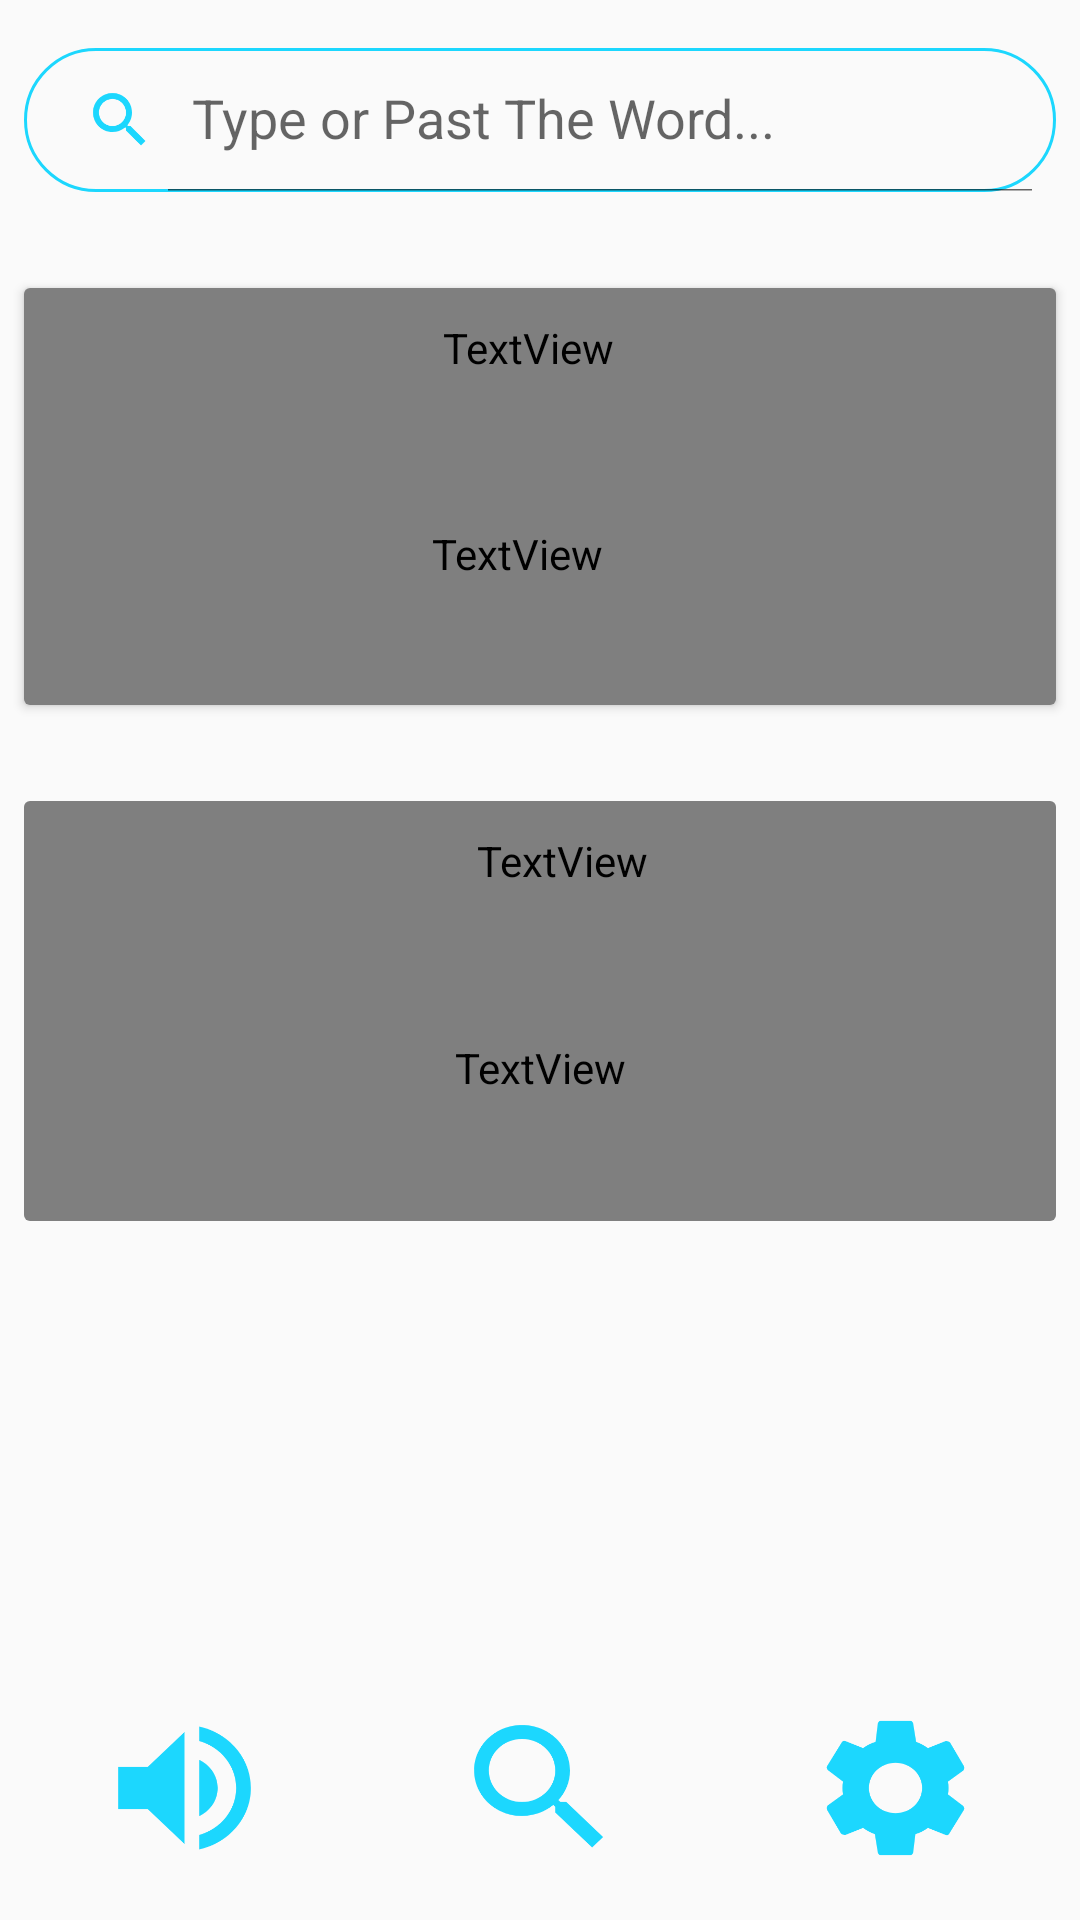

Layout XML and referenced resources for this Android screen:
<!-- AndroidManifest.xml: activity theme Theme.AppCompat.Light.NoActionBar -->
<!-- res/layout/activity_main.xml -->
<?xml version="1.0" encoding="utf-8"?>
<androidx.constraintlayout.widget.ConstraintLayout xmlns:android="http://schemas.android.com/apk/res/android"
    xmlns:app="http://schemas.android.com/apk/res-auto"
    xmlns:tools="http://schemas.android.com/tools"
    android:layout_width="match_parent"
    android:layout_height="match_parent"
    android:background="?attr/BackgroundColor"
    tools:context=".MainActivity">


    <androidx.appcompat.widget.SearchView
        android:id="@+id/searchBar"
        android:layout_width="match_parent"
        android:layout_height="wrap_content"
        android:layout_marginStart="8dp"
        android:layout_marginLeft="8dp"
        android:layout_marginTop="16dp"
        android:layout_marginEnd="8dp"
        android:layout_marginRight="8dp"
        android:background="@drawable/search_background"
        app:closeIcon="@null"
        app:defaultQueryHint="Type or Past The Word..."
        app:textColorHint="?attr/textColorHint"
        app:iconifiedByDefault="false"
        app:layout_constraintEnd_toEndOf="parent"
        app:layout_constraintHorizontal_bias="0.484"
        app:layout_constraintStart_toStartOf="parent"
        app:layout_constraintTop_toTopOf="parent"
        app:searchIcon="@drawable/ic_search" />


    <androidx.cardview.widget.CardView
        android:id="@+id/cardView"
        android:layout_width="match_parent"
        android:layout_height="wrap_content"
        android:layout_marginTop="32dp"
        android:layout_marginLeft="8dp"
        android:layout_marginRight="8dp"
        app:cardBackgroundColor="?attr/CardBackground"
        app:layout_constraintEnd_toEndOf="parent"
        app:layout_constraintHorizontal_bias="0.515"
        app:layout_constraintStart_toStartOf="parent"
        app:layout_constraintTop_toBottomOf="@+id/searchBar">

        <TextView
            android:layout_width="match_parent"
            android:layout_height="40dp"
            android:background="@drawable/stroke_card"
            android:drawableRight="@drawable/af_pic"
            android:paddingRight="8dp"
            android:textColor="?attr/TextColor"
            android:text="  دری :"
            android:textSize="24sp" />

        <TextView
            android:id="@+id/tvMeaning_dari"
            android:layout_width="match_parent"
            android:layout_height="101dp"
            android:layout_marginTop="38dp"
            android:background="@drawable/stroke_card"
            android:textColor="?attr/TextColor"
            android:paddingRight="15dp"
            android:textSize="24sp" />


    </androidx.cardview.widget.CardView>


    <androidx.cardview.widget.CardView
        android:layout_width="match_parent"
        android:layout_height="wrap_content"
        android:layout_marginTop="32dp"
        android:layout_marginLeft="8dp"
        android:layout_marginRight="8dp"
        app:cardElevation="0dp"
        app:cardBackgroundColor="?attr/CardBackground"
        app:layout_constraintEnd_toEndOf="parent"
        app:layout_constraintHorizontal_bias="0.515"
        app:layout_constraintStart_toStartOf="parent"
        app:layout_constraintTop_toBottomOf="@+id/cardView">

        <TextView
            android:layout_width="match_parent"
            android:layout_height="40dp"
            android:background="@drawable/stroke_card"
            android:drawableLeft="@drawable/ame_pic"
            android:paddingLeft="15dp"
            android:textColor="?attr/TextColor"
            android:text="  English :"
            android:textSize="24sp" />

        <TextView
            android:id="@+id/tvMeaning"
            android:layout_width="match_parent"
            android:layout_height="102dp"
            android:layout_marginTop="38dp"
            android:textColor="?attr/TextColor"
            android:background="@drawable/stroke_card"/>
    </androidx.cardview.widget.CardView>



    <ImageButton
        android:id="@+id/ibVolume"
        android:layout_width="59dp"
        android:layout_height="56dp"
        android:layout_marginStart="32dp"
        android:layout_marginLeft="32dp"
        android:layout_marginBottom="16dp"
        android:background="@drawable/ic_volume"
        app:layout_constraintBottom_toBottomOf="parent"
        app:layout_constraintStart_toStartOf="parent" />

    <ImageButton
        android:id="@+id/ibSearch"
        android:layout_width="59dp"
        android:layout_height="56dp"
        android:layout_marginBottom="16dp"
        android:background="@drawable/ic_search"
        app:layout_constraintBottom_toBottomOf="parent"
        app:layout_constraintEnd_toStartOf="@+id/ibSettings"
        app:layout_constraintStart_toEndOf="@+id/ibVolume" />

    <ImageButton
        android:id="@+id/ibSettings"
        android:layout_width="59dp"
        android:layout_height="56dp"
        android:layout_marginEnd="32dp"
        android:layout_marginRight="32dp"
        android:layout_marginBottom="16dp"
        android:background="@drawable/ic_settings"
        app:layout_constraintBottom_toBottomOf="parent"
        app:layout_constraintEnd_toEndOf="parent" />

</androidx.constraintlayout.widget.ConstraintLayout>
<!-- resources referenced by this layout -->
<resources>
  <!-- drawable ame_pic: vector/xml drawable (drawable, 8355 chars, omitted) -->
  <!-- drawable ic_search (drawable) -->
  <vector android:height="24dp" android:tint="#1cd7fe"
      android:viewportHeight="24.0" android:viewportWidth="24.0"
      android:width="24dp" xmlns:android="http://schemas.android.com/apk/res/android">
      <path android:fillColor="#FF000000" android:pathData="M15.5,14h-0.79l-0.28,-0.27C15.41,12.59 16,11.11 16,9.5 16,5.91 13.09,3 9.5,3S3,5.91 3,9.5 5.91,16 9.5,16c1.61,0 3.09,-0.59 4.23,-1.57l0.27,0.28v0.79l5,4.99L20.49,19l-4.99,-5zM9.5,14C7.01,14 5,11.99 5,9.5S7.01,5 9.5,5 14,7.01 14,9.5 11.99,14 9.5,14z"/>
  </vector>
  <!-- drawable ic_settings (drawable) -->
  <vector android:height="24dp" android:tint="#1cd7fe"
      android:viewportHeight="24" android:viewportWidth="24"
      android:width="24dp" xmlns:android="http://schemas.android.com/apk/res/android">
      <path android:fillColor="#FF000000" android:pathData="M19.1,12.9a2.8,2.8 0,0 0,0.1 -0.9,2.8 2.8,0 0,0 -0.1,-0.9l2.1,-1.6a0.7,0.7 0,0 0,0.1 -0.6L19.4,5.5a0.7,0.7 0,0 0,-0.6 -0.2l-2.4,1a6.5,6.5 0,0 0,-1.6 -0.9l-0.4,-2.6a0.5,0.5 0,0 0,-0.5 -0.4H10.1a0.5,0.5 0,0 0,-0.5 0.4L9.3,5.4a5.6,5.6 0,0 0,-1.7 0.9l-2.4,-1a0.4,0.4 0,0 0,-0.5 0.2l-2,3.4c-0.1,0.2 0,0.4 0.2,0.6l2,1.6a2.8,2.8 0,0 0,-0.1 0.9,2.8 2.8,0 0,0 0.1,0.9L2.8,14.5a0.7,0.7 0,0 0,-0.1 0.6l1.9,3.4a0.7,0.7 0,0 0,0.6 0.2l2.4,-1a6.5,6.5 0,0 0,1.6 0.9l0.4,2.6a0.5,0.5 0,0 0,0.5 0.4h3.8a0.5,0.5 0,0 0,0.5 -0.4l0.3,-2.6a5.6,5.6 0,0 0,1.7 -0.9l2.4,1a0.4,0.4 0,0 0,0.5 -0.2l2,-3.4c0.1,-0.2 0,-0.4 -0.2,-0.6ZM12,15.6A3.6,3.6 0,1 1,15.6 12,3.6 3.6,0 0,1 12,15.6Z"/>
  </vector>
  <!-- drawable ic_volume (drawable) -->
  <vector android:height="24dp" android:tint="#1cd7fe"
      android:viewportHeight="24.0" android:viewportWidth="24.0"
      android:width="24dp" xmlns:android="http://schemas.android.com/apk/res/android">
      <path android:fillColor="#FF000000" android:pathData="M3,9v6h4l5,5L12,4L7,9L3,9zM16.5,12c0,-1.77 -1.02,-3.29 -2.5,-4.03v8.05c1.48,-0.73 2.5,-2.25 2.5,-4.02zM14,3.23v2.06c2.89,0.86 5,3.54 5,6.71s-2.11,5.85 -5,6.71v2.06c4.01,-0.91 7,-4.49 7,-8.77s-2.99,-7.86 -7,-8.77z"/>
  </vector>
  <!-- drawable search_background (drawable) -->
  <?xml version="1.0" encoding="utf-8"?>
  <shape  xmlns:android="http://schemas.android.com/apk/res/android" android:shape="rectangle">
  
      <stroke android:color="#1cd7fe" android:width="1dp"/>
      <corners android:radius="50dp"/>
  
  </shape>
  <!-- drawable stroke_card (drawable) -->
  <?xml version="1.0" encoding="utf-8"?>
  <shape xmlns:android="http://schemas.android.com/apk/res/android" android:shape="rectangle" >
  
      <stroke android:color="#1cd7fe" android:width="1dp"/>
  
      <corners android:radius="6dp"/>
  </shape>
</resources>
